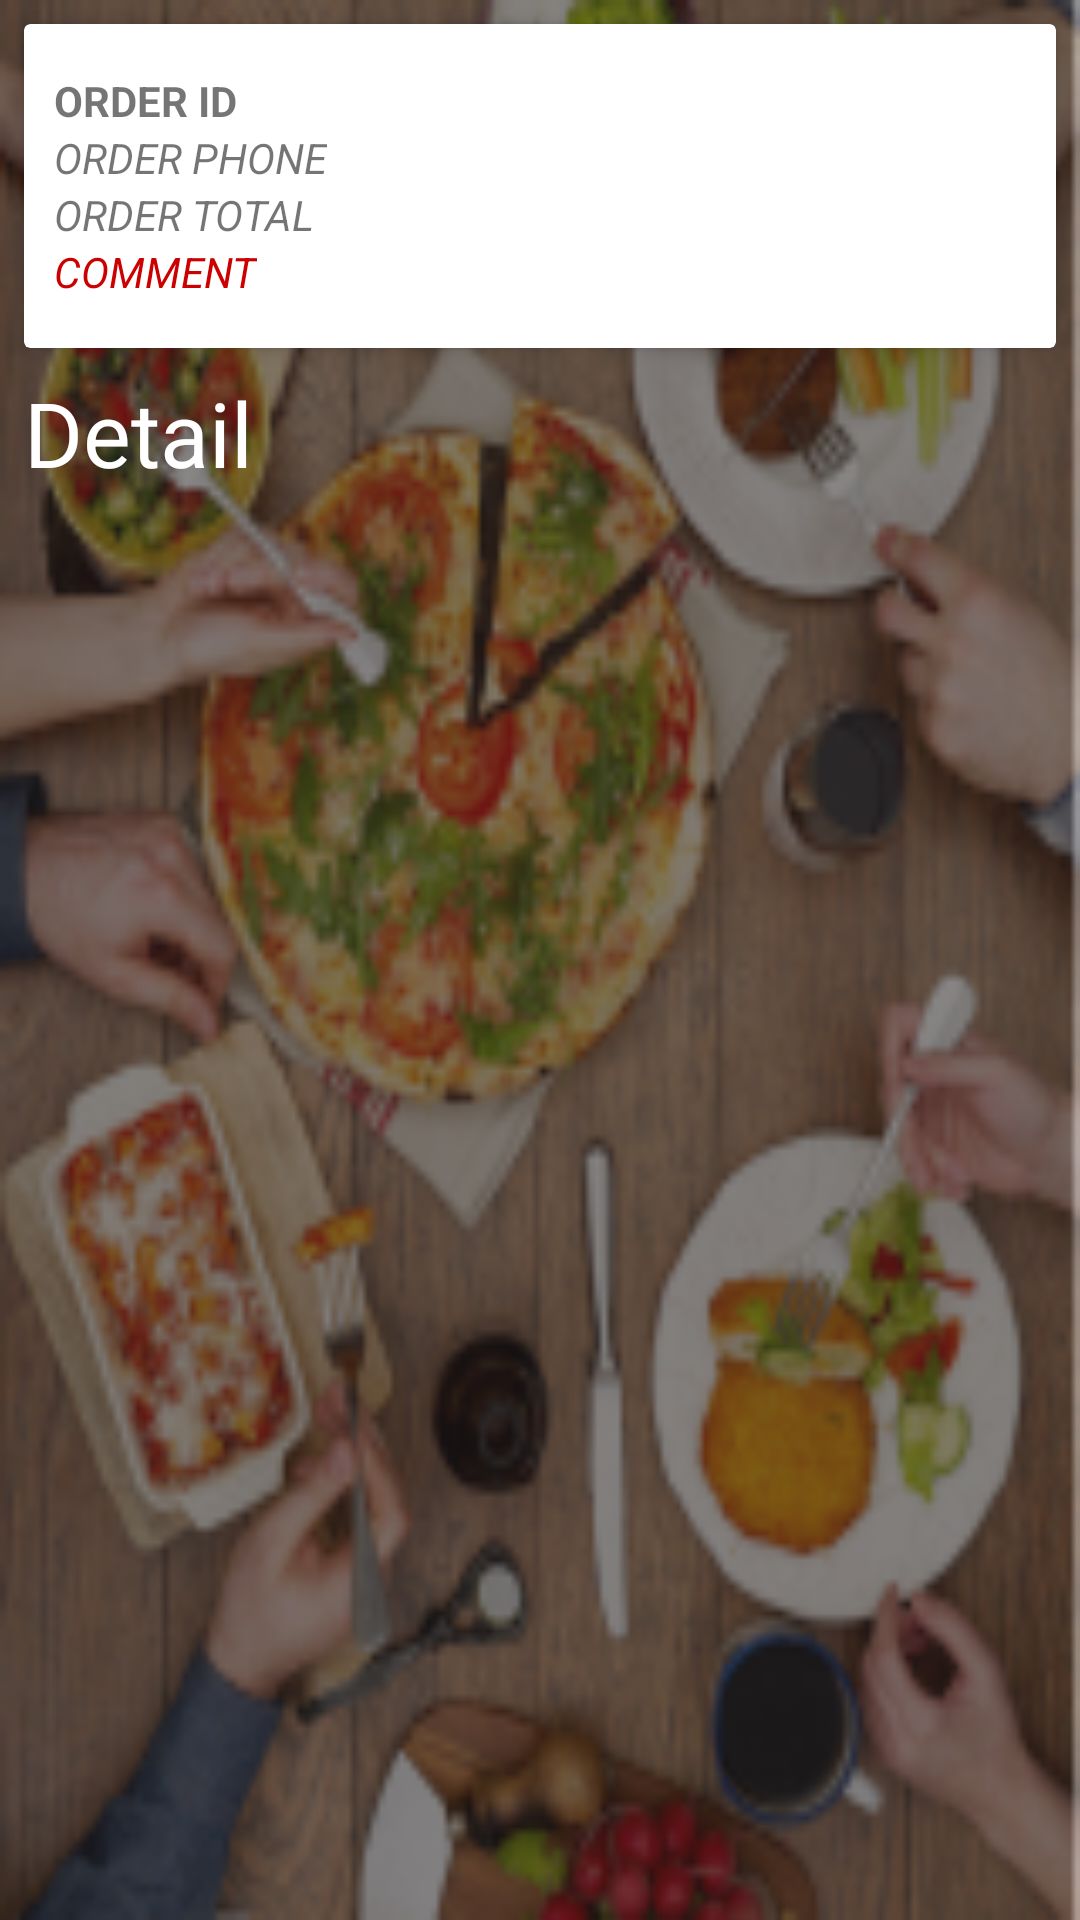

Reconstruct the res/layout file that produces this screen, plus the resources it refers to.
<!-- AndroidManifest.xml: application theme AppTheme -->
<!-- res/layout/activity_order_detail.xml -->
<?xml version="1.0" encoding="utf-8"?>
<RelativeLayout xmlns:android="http://schemas.android.com/apk/res/android"
    xmlns:app="http://schemas.android.com/apk/res-auto"
    xmlns:tools="http://schemas.android.com/tools"
    android:layout_width="match_parent"
    android:layout_height="match_parent"
    android:background="@drawable/background"
    tools:context="com.example.jonet.lillehauaadmin.OrderDetail">



    <android.support.v7.widget.CardView
        android:id="@+id/order_info"
        android:orientation="vertical"
        android:layout_width="match_parent"
        android:layout_height="wrap_content"
        android:layout_margin="8dp"
        app:cardElevation="4dp"

        >
        <LinearLayout
            android:layout_marginTop="16dp"
            android:layout_marginBottom="16dp"
            android:orientation="horizontal"
            android:layout_gravity="center_vertical"
            android:layout_width="match_parent"
            android:layout_height="wrap_content">


            <LinearLayout
                android:orientation="vertical"
                android:layout_weight="9"
                android:layout_width="0dp"
                android:layout_height="wrap_content">

                <TextView
                    android:id="@+id/order_id"
                    android:layout_marginLeft="10dp"
                    android:gravity="center_vertical|start"
                    android:textAllCaps="true"
                    android:textStyle="bold"
                    android:text="Order ID"
                    android:layout_width="wrap_content"
                    android:layout_height="wrap_content" />

                <TextView
                    android:id="@+id/order_phone"
                    android:layout_marginLeft="10dp"
                    android:gravity="center_vertical|start"
                    android:textAllCaps="true"
                    android:textStyle="italic"
                    android:text="Order Phone"
                    android:layout_width="wrap_content"
                    android:layout_height="wrap_content" />
                <TextView
                    android:id="@+id/order_total"
                    android:layout_marginLeft="10dp"
                    android:gravity="center_vertical|start"
                    android:textAllCaps="true"
                    android:textStyle="italic"
                    android:text="Order Total"
                    android:layout_width="wrap_content"
                    android:layout_height="wrap_content" />
                <TextView
                    android:id="@+id/order_comment"
                    android:layout_marginLeft="10dp"
                    android:gravity="center_vertical|start"
                    android:textAllCaps="true"
                    android:textStyle="italic"
                    android:textColor="@android:color/holo_red_dark"
                    android:text="Comment"
                    android:layout_width="wrap_content"
                    android:layout_height="wrap_content" />

            </LinearLayout>






        </LinearLayout>

    </android.support.v7.widget.CardView>

    <LinearLayout
        android:layout_below="@id/order_info"
        android:orientation="vertical"
        android:layout_width="match_parent"
        android:layout_height="wrap_content">

        <TextView
            android:text="Detail"
            android:textColor="@android:color/white"
            android:textSize="30sp"
            android:layout_marginBottom="20dp"
            android:layout_marginLeft="8dp"
            android:layout_width="wrap_content"
            android:layout_height="wrap_content" />

        <android.support.v7.widget.RecyclerView
            android:layout_width="match_parent"
            android:layout_height="wrap_content"
            android:id="@+id/lstFoods"
            >
        </android.support.v7.widget.RecyclerView>

    </LinearLayout>

</RelativeLayout>
<!-- resources referenced by this layout -->
<resources>
  <!-- drawable background: png bitmap (drawable-v21, 73508 bytes) -->
  <style name="AppTheme" parent="Theme.AppCompat.Light.NoActionBar">
          
          <item name="colorPrimary">@color/colorPrimary</item>
          <item name="colorPrimaryDark">@color/colorPrimaryDark</item>
          <item name="colorAccent">@color/colorAccent</item>
      </style>
  <color name="colorPrimary">#004d40</color>
  <color name="colorPrimaryDark">#00251a</color>
  <color name="colorAccent">#39796b</color>
</resources>
